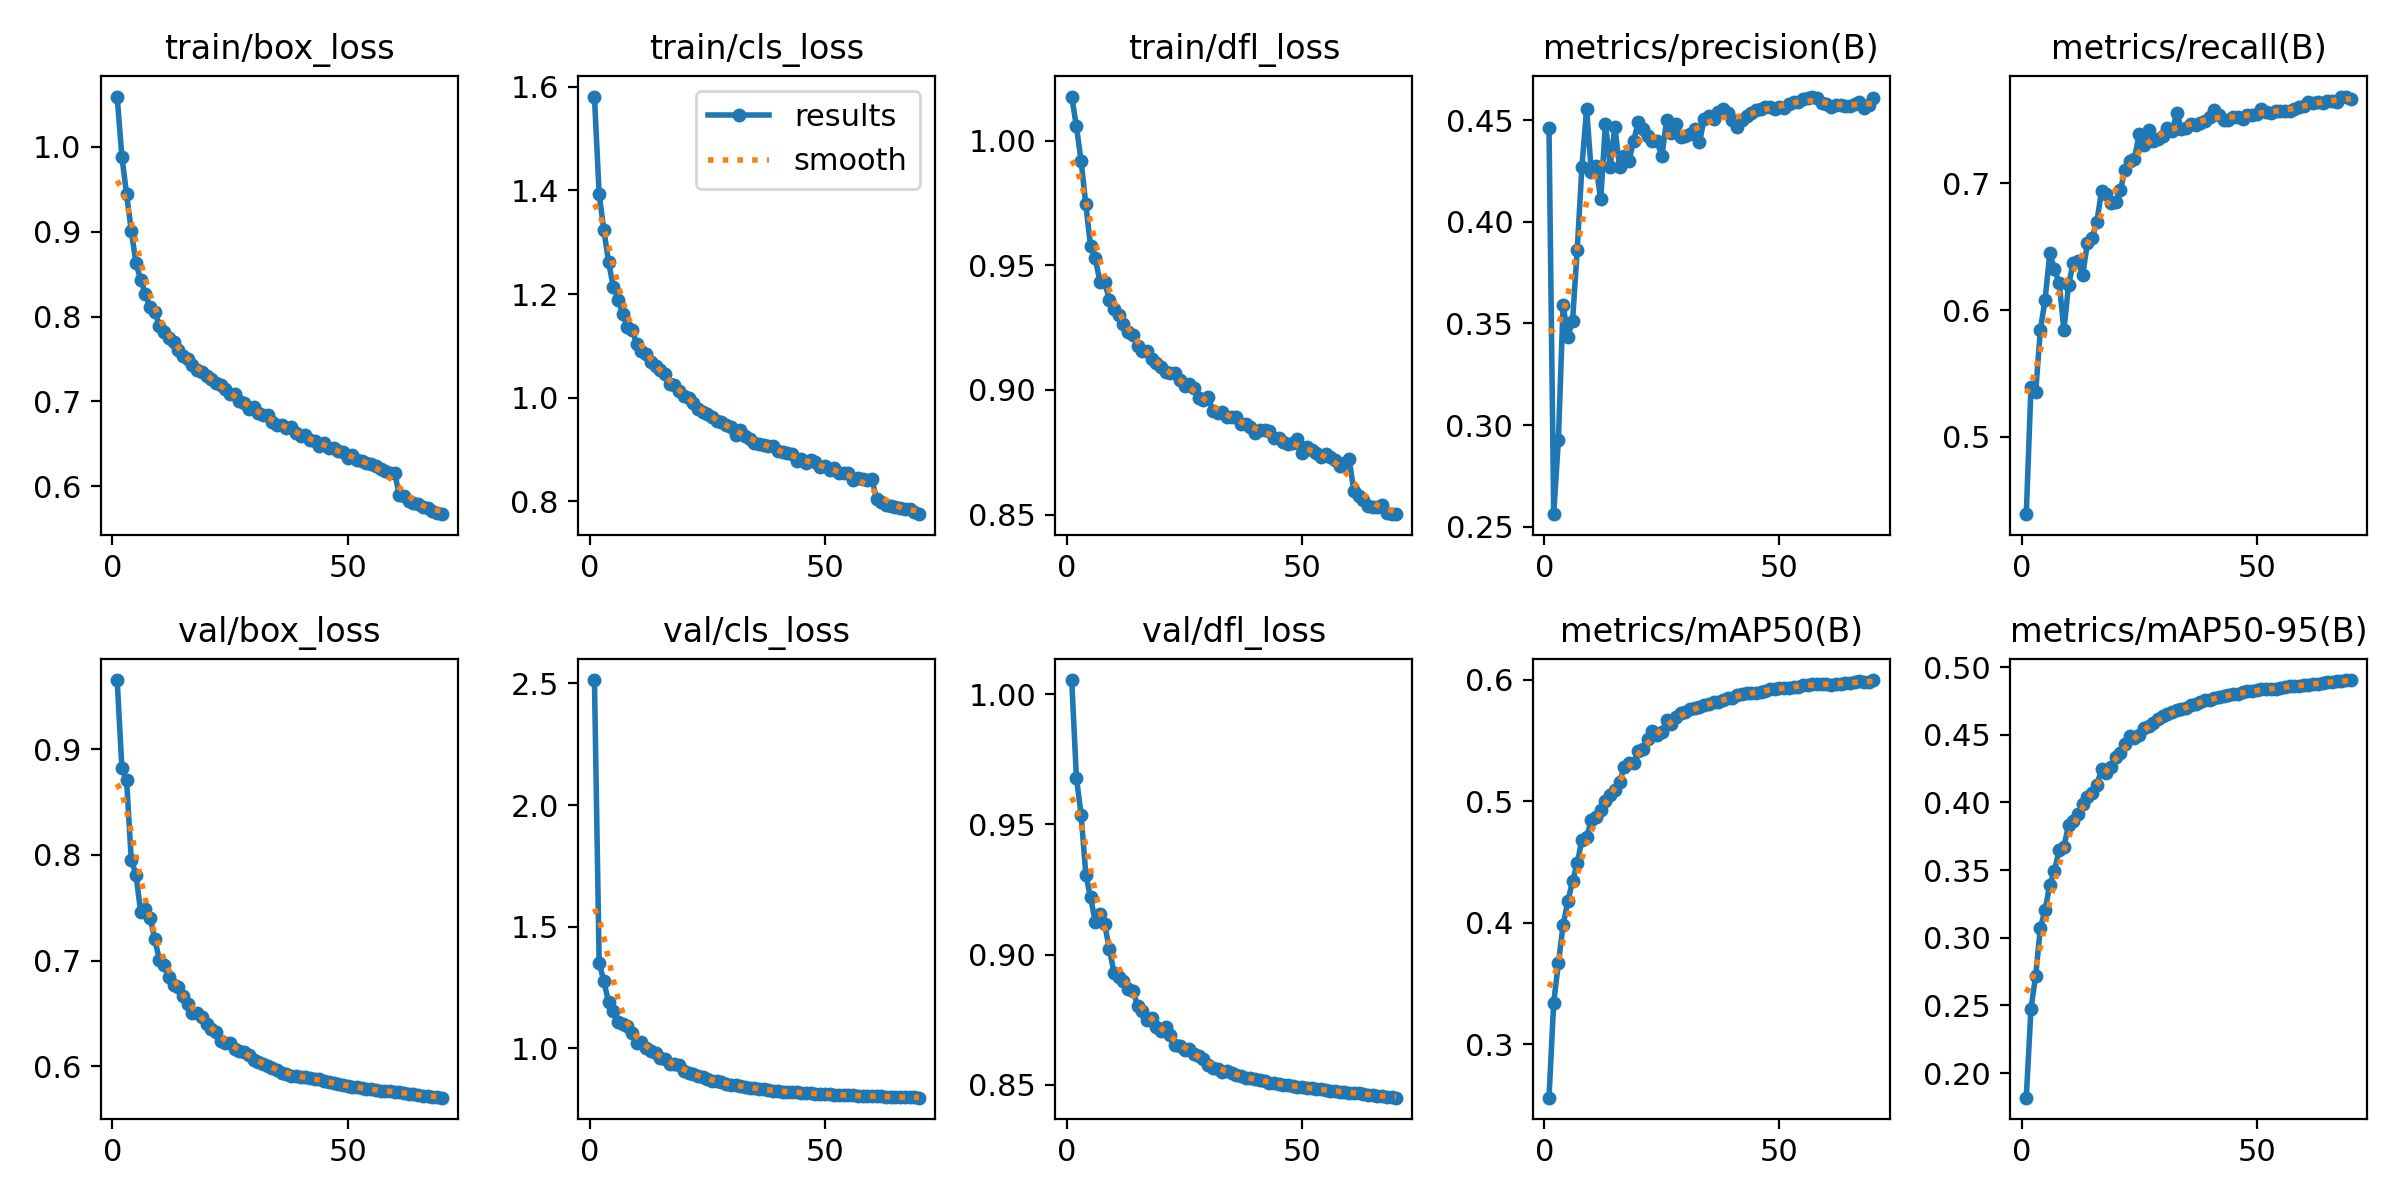

Values plotted in this chart, from the file beside it:
epoch, time, train/box_loss, train/cls_loss, train/dfl_loss, metrics/precision(B), metrics/recall(B), metrics/mAP50(B), metrics/mAP50-95(B), val/box_loss, val/cls_loss, val/dfl_loss, lr/pg0, lr/pg1, lr/pg2
1, 249.7, 1.059, 1.581, 1.018, 0.4461, 0.4387, 0.2562, 0.1818, 0.9657, 2.514, 1.005, 0.07002, 0.003331, 0.003331
2, 478.9, 0.9883, 1.393, 1.006, 0.2562, 0.539, 0.3344, 0.2475, 0.8827, 1.352, 0.9678, 0.03993, 0.00657, 0.00657
3, 702.8, 0.9441, 1.324, 0.9918, 0.2928, 0.5352, 0.367, 0.272, 0.8708, 1.276, 0.9537, 0.00974, 0.009715, 0.009715
4, 924.3, 0.9009, 1.262, 0.9745, 0.3592, 0.5845, 0.3981, 0.3075, 0.7952, 1.191, 0.9307, 0.009576, 0.009576, 0.009576
5, 1146, 0.8632, 1.215, 0.9577, 0.3435, 0.608, 0.4176, 0.3202, 0.7815, 1.154, 0.922, 0.009434, 0.009434, 0.009434
6, 1366, 0.8429, 1.189, 0.9531, 0.351, 0.6448, 0.4343, 0.3393, 0.7457, 1.107, 0.9127, 0.009293, 0.009293, 0.009293
7, 1588, 0.8268, 1.162, 0.9433, 0.3863, 0.6322, 0.4491, 0.3494, 0.7485, 1.1, 0.9155, 0.009151, 0.009151, 0.009151
8, 1809, 0.8108, 1.136, 0.9433, 0.4271, 0.6216, 0.4684, 0.3651, 0.7406, 1.09, 0.9117, 0.00901, 0.00901, 0.00901
9, 2030, 0.8054, 1.132, 0.9362, 0.4556, 0.5841, 0.4707, 0.367, 0.7202, 1.065, 0.9022, 0.008869, 0.008869, 0.008869
10, 2251, 0.7891, 1.103, 0.9324, 0.4243, 0.6201, 0.4844, 0.3837, 0.7001, 1.023, 0.893, 0.008727, 0.008727, 0.008727
11, 2472, 0.7816, 1.09, 0.9299, 0.4273, 0.6375, 0.4869, 0.386, 0.6955, 1.024, 0.8914, 0.008586, 0.008586, 0.008586
12, 2693, 0.775, 1.085, 0.9267, 0.411, 0.6383, 0.4928, 0.3911, 0.684, 1.004, 0.8899, 0.008444, 0.008444, 0.008444
13, 2913, 0.7694, 1.07, 0.9234, 0.4483, 0.6278, 0.5001, 0.3985, 0.6764, 0.9888, 0.8868, 0.008303, 0.008303, 0.008303
14, 3134, 0.7607, 1.062, 0.922, 0.4269, 0.653, 0.5048, 0.4041, 0.6748, 0.9818, 0.886, 0.008161, 0.008161, 0.008161
15, 3355, 0.7531, 1.053, 0.9178, 0.4468, 0.6566, 0.5095, 0.4069, 0.6663, 0.9593, 0.8804, 0.00802, 0.00802, 0.00802
16, 3577, 0.7501, 1.046, 0.9156, 0.4269, 0.6697, 0.5156, 0.4128, 0.6592, 0.9546, 0.8785, 0.007879, 0.007879, 0.007879
17, 3798, 0.7429, 1.027, 0.9155, 0.4325, 0.6937, 0.5286, 0.4244, 0.6506, 0.9357, 0.8749, 0.007737, 0.007737, 0.007737
18, 4019, 0.7372, 1.024, 0.9126, 0.4299, 0.6918, 0.5316, 0.4216, 0.6505, 0.9345, 0.8757, 0.007596, 0.007596, 0.007596
19, 4240, 0.7352, 1.012, 0.9106, 0.44, 0.6846, 0.5313, 0.4262, 0.6461, 0.9304, 0.8721, 0.007454, 0.007454, 0.007454
20, 4462, 0.7298, 1.003, 0.9094, 0.4492, 0.6852, 0.541, 0.4335, 0.6401, 0.9077, 0.8707, 0.007313, 0.007313, 0.007313
21, 4685, 0.7268, 1, 0.9074, 0.4457, 0.6948, 0.543, 0.4362, 0.6351, 0.8988, 0.8721, 0.007171, 0.007171, 0.007171
22, 4909, 0.7216, 0.9902, 0.9068, 0.4424, 0.7107, 0.5511, 0.4431, 0.6325, 0.8935, 0.8691, 0.00703, 0.00703, 0.00703
23, 5130, 0.7188, 0.9783, 0.9067, 0.44, 0.7177, 0.5581, 0.4491, 0.6239, 0.885, 0.8653, 0.006889, 0.006889, 0.006889
24, 5351, 0.7144, 0.9721, 0.9038, 0.4395, 0.7196, 0.5542, 0.4478, 0.6218, 0.8814, 0.8648, 0.006747, 0.006747, 0.006747
25, 5572, 0.7086, 0.9689, 0.9015, 0.4322, 0.739, 0.5573, 0.4496, 0.6216, 0.8729, 0.8633, 0.006606, 0.006606, 0.006606
26, 5793, 0.7086, 0.9619, 0.9024, 0.4498, 0.7302, 0.5665, 0.4549, 0.6166, 0.8673, 0.8639, 0.006464, 0.006464, 0.006464
27, 6014, 0.7001, 0.956, 0.9008, 0.4437, 0.7424, 0.5639, 0.4561, 0.6144, 0.8655, 0.8619, 0.006323, 0.006323, 0.006323
28, 6235, 0.6985, 0.9523, 0.8969, 0.4481, 0.7332, 0.5693, 0.4588, 0.6129, 0.8599, 0.8612, 0.006181, 0.006181, 0.006181
29, 6456, 0.6907, 0.9478, 0.8958, 0.4415, 0.7349, 0.5724, 0.4615, 0.6101, 0.8556, 0.8599, 0.00604, 0.00604, 0.00604
30, 6676, 0.6938, 0.9434, 0.8971, 0.4421, 0.7374, 0.5735, 0.4642, 0.606, 0.8497, 0.8578, 0.005899, 0.005899, 0.005899
31, 6897, 0.6862, 0.9286, 0.8915, 0.443, 0.7438, 0.5756, 0.4655, 0.6041, 0.8486, 0.8565, 0.005757, 0.005757, 0.005757
32, 7119, 0.6838, 0.9387, 0.8908, 0.4454, 0.7411, 0.5771, 0.4669, 0.6021, 0.8442, 0.856, 0.005616, 0.005616, 0.005616
33, 7340, 0.6835, 0.9256, 0.8912, 0.439, 0.7554, 0.5775, 0.4679, 0.6002, 0.8431, 0.855, 0.005474, 0.005474, 0.005474
34, 7561, 0.6754, 0.9211, 0.889, 0.4508, 0.7427, 0.5796, 0.4692, 0.5986, 0.8387, 0.8555, 0.005333, 0.005333, 0.005333
35, 7782, 0.6725, 0.9134, 0.8893, 0.4521, 0.7436, 0.5804, 0.4701, 0.5967, 0.837, 0.8546, 0.005191, 0.005191, 0.005191
36, 8008, 0.6727, 0.9105, 0.8892, 0.4506, 0.7472, 0.5814, 0.4721, 0.5939, 0.8336, 0.8538, 0.00505, 0.00505, 0.00505
37, 8229, 0.6685, 0.9087, 0.8864, 0.454, 0.7461, 0.5816, 0.4727, 0.5922, 0.8315, 0.8534, 0.004909, 0.004909, 0.004909
38, 8450, 0.6695, 0.9071, 0.8865, 0.4553, 0.7476, 0.5834, 0.474, 0.5907, 0.8292, 0.8526, 0.004767, 0.004767, 0.004767
39, 8671, 0.6629, 0.9067, 0.885, 0.4533, 0.7496, 0.5847, 0.4756, 0.5903, 0.8265, 0.8525, 0.004626, 0.004626, 0.004626
40, 8892, 0.6592, 0.8965, 0.8827, 0.4502, 0.7524, 0.5853, 0.4759, 0.5898, 0.8239, 0.8522, 0.004484, 0.004484, 0.004484
41, 9114, 0.6599, 0.8955, 0.8841, 0.4465, 0.7581, 0.5872, 0.4775, 0.5895, 0.8226, 0.8518, 0.004343, 0.004343, 0.004343
42, 9335, 0.6542, 0.8927, 0.8837, 0.4499, 0.7542, 0.5884, 0.478, 0.589, 0.8219, 0.8514, 0.004201, 0.004201, 0.004201
43, 9556, 0.6538, 0.8914, 0.8835, 0.4518, 0.7503, 0.589, 0.4784, 0.5879, 0.8201, 0.8508, 0.00406, 0.00406, 0.00406
44, 9777, 0.6475, 0.8789, 0.8808, 0.4537, 0.7504, 0.5888, 0.479, 0.5873, 0.8195, 0.8508, 0.003919, 0.003919, 0.003919
45, 9998, 0.6506, 0.8818, 0.8805, 0.4549, 0.7529, 0.5894, 0.4798, 0.586, 0.8175, 0.8505, 0.003777, 0.003777, 0.003777
46, 10218, 0.6456, 0.875, 0.8792, 0.4556, 0.7523, 0.5902, 0.4803, 0.5846, 0.8167, 0.8501, 0.003636, 0.003636, 0.003636
47, 10439, 0.6452, 0.8797, 0.8783, 0.4567, 0.7513, 0.5911, 0.4815, 0.5836, 0.8157, 0.8498, 0.003494, 0.003494, 0.003494
48, 10661, 0.6418, 0.8751, 0.8787, 0.4563, 0.7539, 0.5922, 0.4821, 0.5826, 0.8146, 0.8495, 0.003353, 0.003353, 0.003353
49, 10882, 0.6401, 0.8664, 0.8802, 0.4557, 0.7542, 0.5927, 0.4821, 0.5821, 0.8133, 0.8494, 0.003211, 0.003211, 0.003211
50, 11104, 0.6338, 0.8674, 0.8747, 0.4567, 0.7552, 0.5932, 0.4828, 0.5811, 0.8121, 0.8491, 0.00307, 0.00307, 0.00307
51, 11325, 0.6365, 0.8607, 0.8771, 0.4562, 0.7585, 0.5936, 0.4835, 0.5802, 0.8113, 0.849, 0.002929, 0.002929, 0.002929
52, 11546, 0.6313, 0.8641, 0.8759, 0.458, 0.7566, 0.5936, 0.4837, 0.5798, 0.8103, 0.8487, 0.002787, 0.002787, 0.002787
53, 11767, 0.63, 0.8548, 0.8746, 0.459, 0.7557, 0.5938, 0.484, 0.5793, 0.8095, 0.8485, 0.002646, 0.002646, 0.002646
54, 11988, 0.627, 0.8553, 0.8732, 0.4587, 0.7575, 0.5943, 0.4841, 0.5786, 0.8086, 0.8482, 0.002504, 0.002504, 0.002504
55, 12209, 0.6267, 0.854, 0.8743, 0.4604, 0.7576, 0.5953, 0.4848, 0.5779, 0.8076, 0.8479, 0.002363, 0.002363, 0.002363
56, 12431, 0.6233, 0.8421, 0.873, 0.461, 0.7569, 0.5959, 0.4857, 0.5775, 0.807, 0.8478, 0.002221, 0.002221, 0.002221
57, 12652, 0.6202, 0.8457, 0.8721, 0.4616, 0.757, 0.5962, 0.4858, 0.5768, 0.8063, 0.8477, 0.00208, 0.00208, 0.00208
58, 12872, 0.6179, 0.8426, 0.8695, 0.4609, 0.7586, 0.5964, 0.4863, 0.5764, 0.8055, 0.8475, 0.001939, 0.001939, 0.001939
59, 13093, 0.6154, 0.8413, 0.8709, 0.4587, 0.7601, 0.5964, 0.4863, 0.5759, 0.8048, 0.8472, 0.001797, 0.001797, 0.001797
60, 13314, 0.6155, 0.8424, 0.8722, 0.458, 0.7611, 0.5963, 0.4865, 0.5757, 0.804, 0.8471, 0.001656, 0.001656, 0.001656
... 10 more rows
